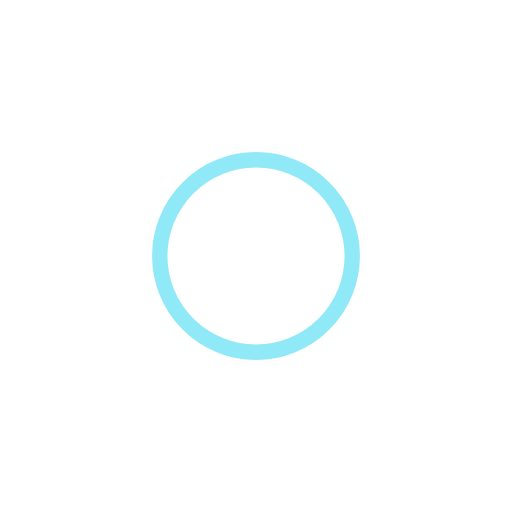
t = 0.00 s
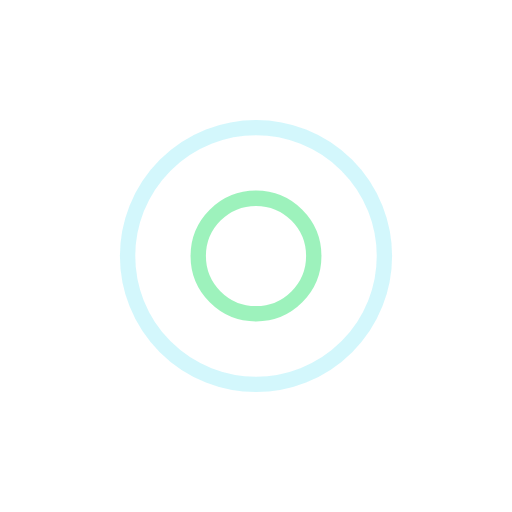
t = 0.28 s
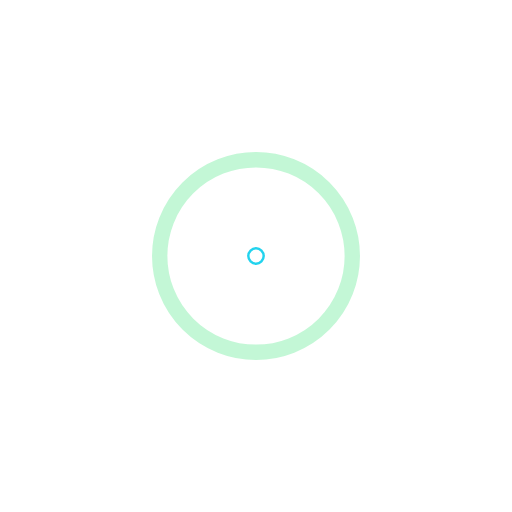
t = 0.56 s
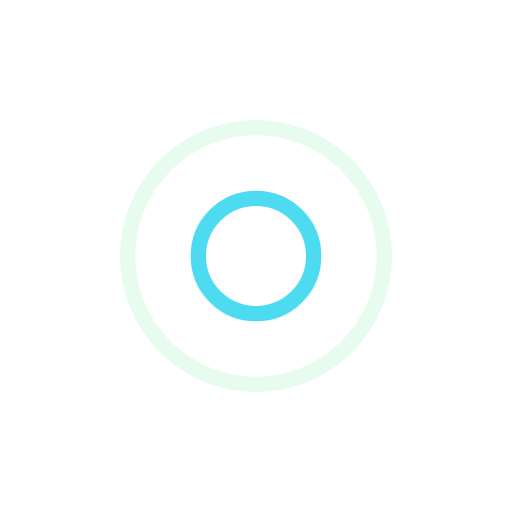
t = 0.83 s

The animated SVG that drew these frames (rendered in a browser with its animation timeline set to each time). Animation: 4 SMIL elements (animate=4); one cycle of 1.11 s, repeats indefinitely.

<?xml version="1.0" encoding="utf-8"?>
<svg xmlns="http://www.w3.org/2000/svg" xmlns:xlink="http://www.w3.org/1999/xlink" style="margin: auto; background: none; display: block; shape-rendering: auto;" width="194px" height="194px" viewBox="0 0 100 100" preserveAspectRatio="xMidYMid">
<circle cx="50" cy="50" r="0" fill="none" stroke="#86efac" stroke-width="3">
  <animate attributeName="r" repeatCount="indefinite" dur="1.1111111111111112s" values="0;29" keyTimes="0;1" keySplines="0 0.2 0.8 1" calcMode="spline" begin="0s"></animate>
  <animate attributeName="opacity" repeatCount="indefinite" dur="1.1111111111111112s" values="1;0" keyTimes="0;1" keySplines="0.2 0 0.8 1" calcMode="spline" begin="0s"></animate>
</circle><circle cx="50" cy="50" r="0" fill="none" stroke="#22d3ee" stroke-width="3">
  <animate attributeName="r" repeatCount="indefinite" dur="1.1111111111111112s" values="0;29" keyTimes="0;1" keySplines="0 0.2 0.8 1" calcMode="spline" begin="-0.5555555555555556s"></animate>
  <animate attributeName="opacity" repeatCount="indefinite" dur="1.1111111111111112s" values="1;0" keyTimes="0;1" keySplines="0.2 0 0.8 1" calcMode="spline" begin="-0.5555555555555556s"></animate>
</circle>
<!-- [ldio] generated by https://loading.io/ --></svg>
